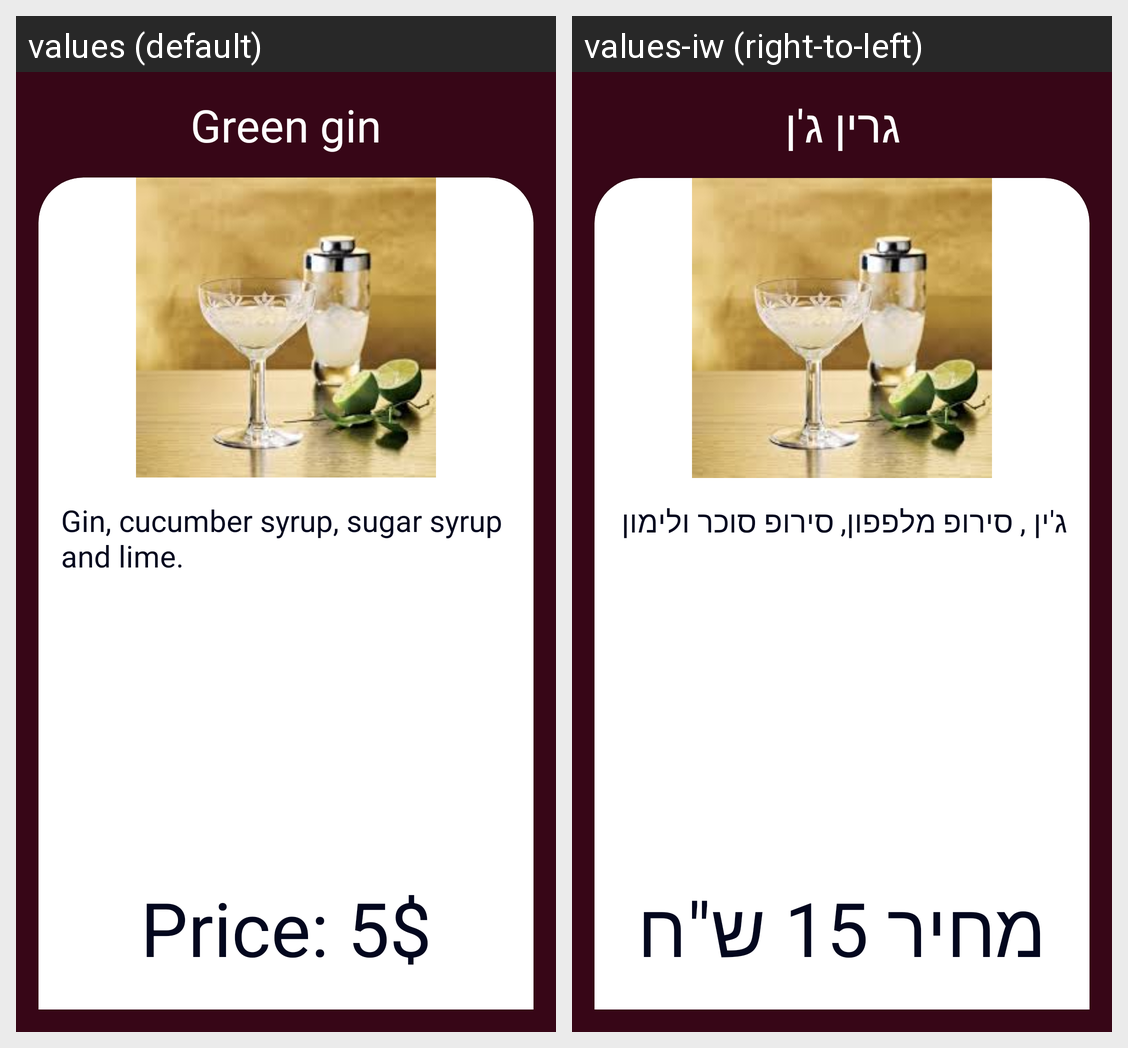

Locale-by-locale string values for the Android screen shown in this grid:
Android screen res/layout/green_jin_dialog.xml rendered under 2 locales, left to right: values (default), values-iw (right-to-left). Device: Nexus 5 (rendered at 1080×1920; each locale shown at half size, 540×960, under a caption strip naming it); theme Theme.KotlinProject1.
Strings drawn on this screen, with the default value and each locale's value (text and hints the layout hard-codes, and strings that could not be matched under every locale, appear in the picture but are not listed):

green_gin
  values: Green gin
  values-iw: גרין ג'ן

green_gin_description
  values: Gin, cucumber syrup, sugar syrup and lime.
  values-iw: ג'ין , סירופ מלפפון, סירופ סוכר ולימון

price_5
  values: Price: 5$
  values-iw: מחיר 15 ש"ח
